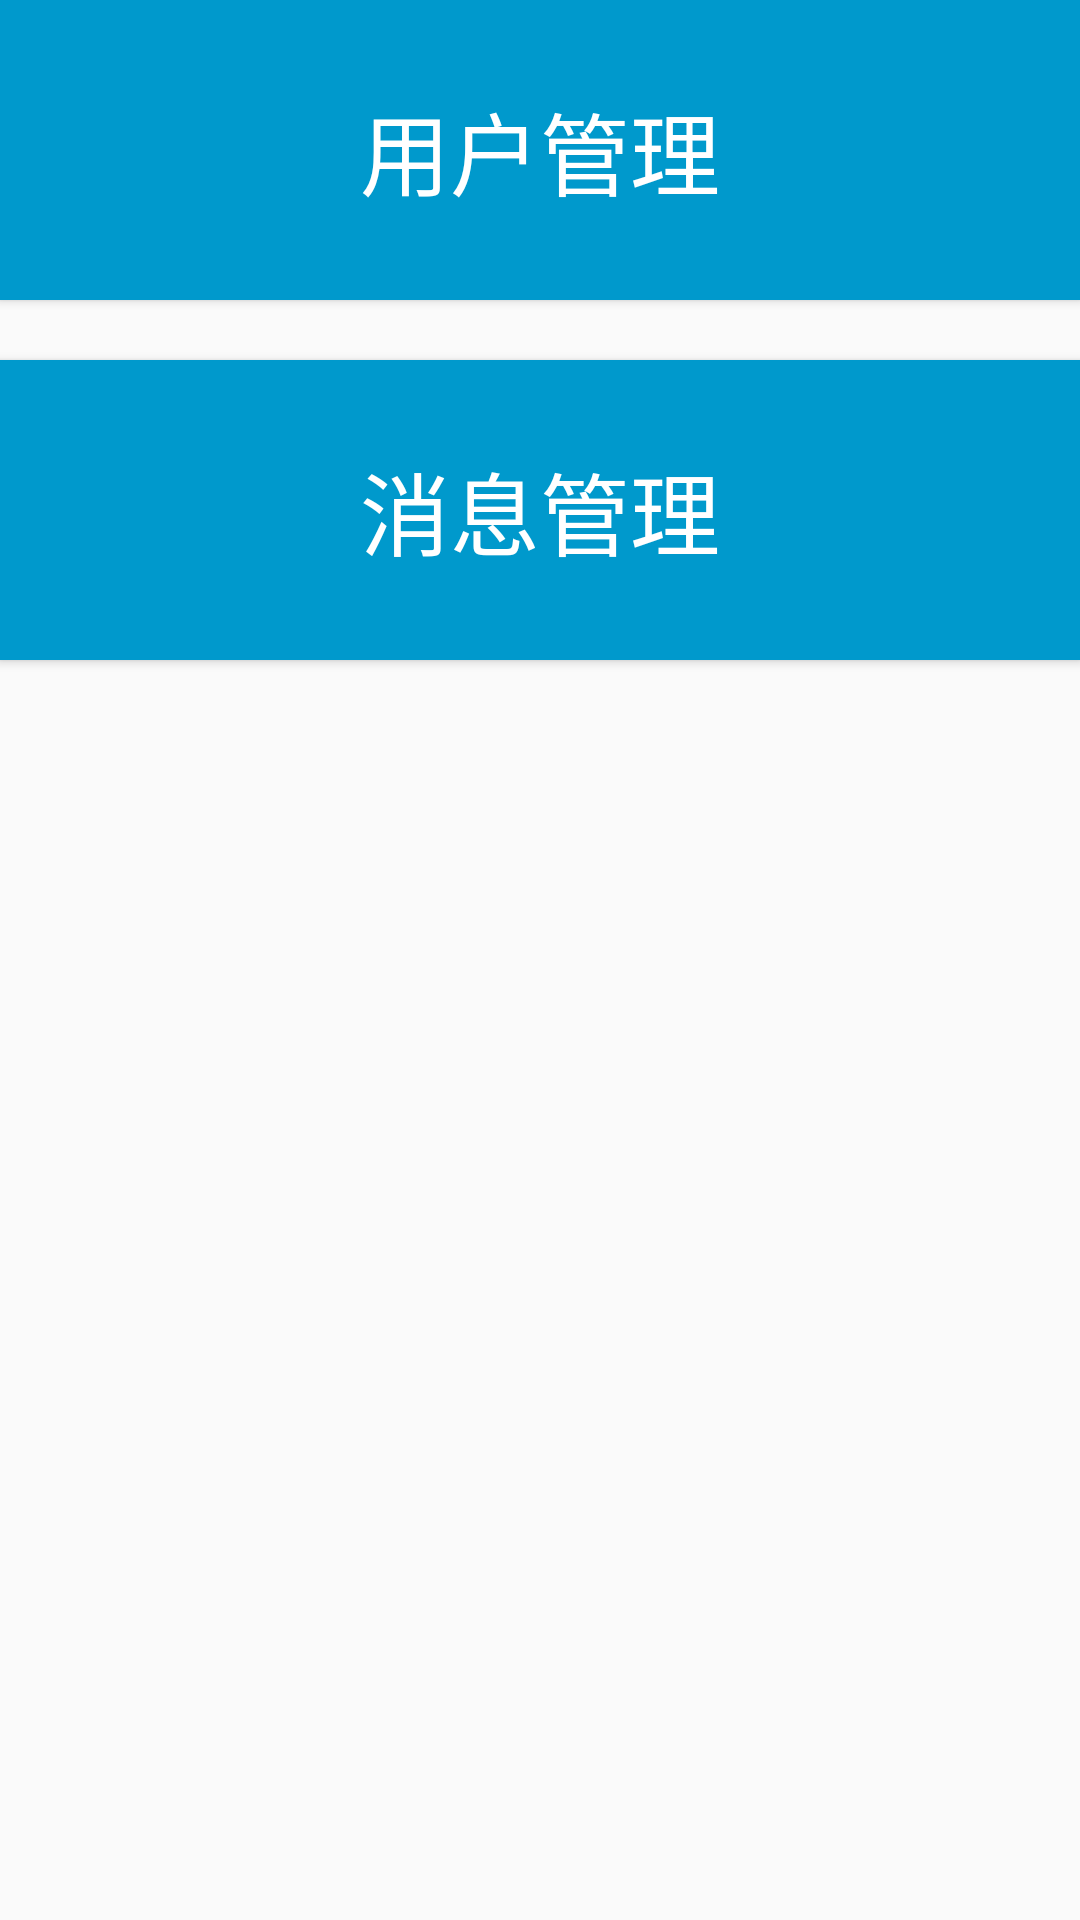

Layout XML and referenced resources for this Android screen:
<!-- AndroidManifest.xml: application theme AppTheme -->
<!-- res/layout/fragment_management.xml -->
<?xml version="1.0" encoding="utf-8"?>
<layout>
    <data>
        <import type="cn.zmy.wangwangmessenger.management.viewmodel.ManagementViewModel"/>
        <variable name="vm"
                  type="ManagementViewModel"/>
    </data>
    <LinearLayout xmlns:android="http://schemas.android.com/apk/res/android"
                  android:layout_width="match_parent"
                  android:layout_height="match_parent"
                  android:orientation="vertical">
        <Button android:layout_width="match_parent"
                android:layout_height="100dp"
                android:background="@android:color/holo_blue_dark"
                android:onClick="@{()-> vm.onUserManagementClick()}"
                android:text="用户管理"
                android:textColor="@android:color/white"
                android:textSize="30dp"/>
        <Button android:layout_width="match_parent"
                android:layout_height="100dp"
                android:layout_marginTop="20dp"
                android:background="@android:color/holo_blue_dark"
                android:onClick="@{()-> vm.onMessageManagementClick()}"
                android:text="消息管理"
                android:textColor="@android:color/white"
                android:textSize="30dp"/>
    </LinearLayout>
</layout>
<!-- resources referenced by this layout -->
<resources>
  <style name="AppTheme" parent="Theme.AppCompat.Light.DarkActionBar">
          
          <item name="colorPrimary">@color/colorPrimary</item>
          <item name="colorPrimaryDark">@color/colorPrimaryDark</item>
          <item name="colorAccent">@color/colorAccent</item>
          <item name="actionMenuTextColor">@android:color/white</item>
      </style>
  <!-- not gathered from this repository: default colours our renderer supplied (Android Studio template values) -->
  <color name="colorPrimary">#FF6200EE</color>
  <color name="colorPrimaryDark">#FF3700B3</color>
  <color name="colorAccent">#FF03DAC5</color>
</resources>
